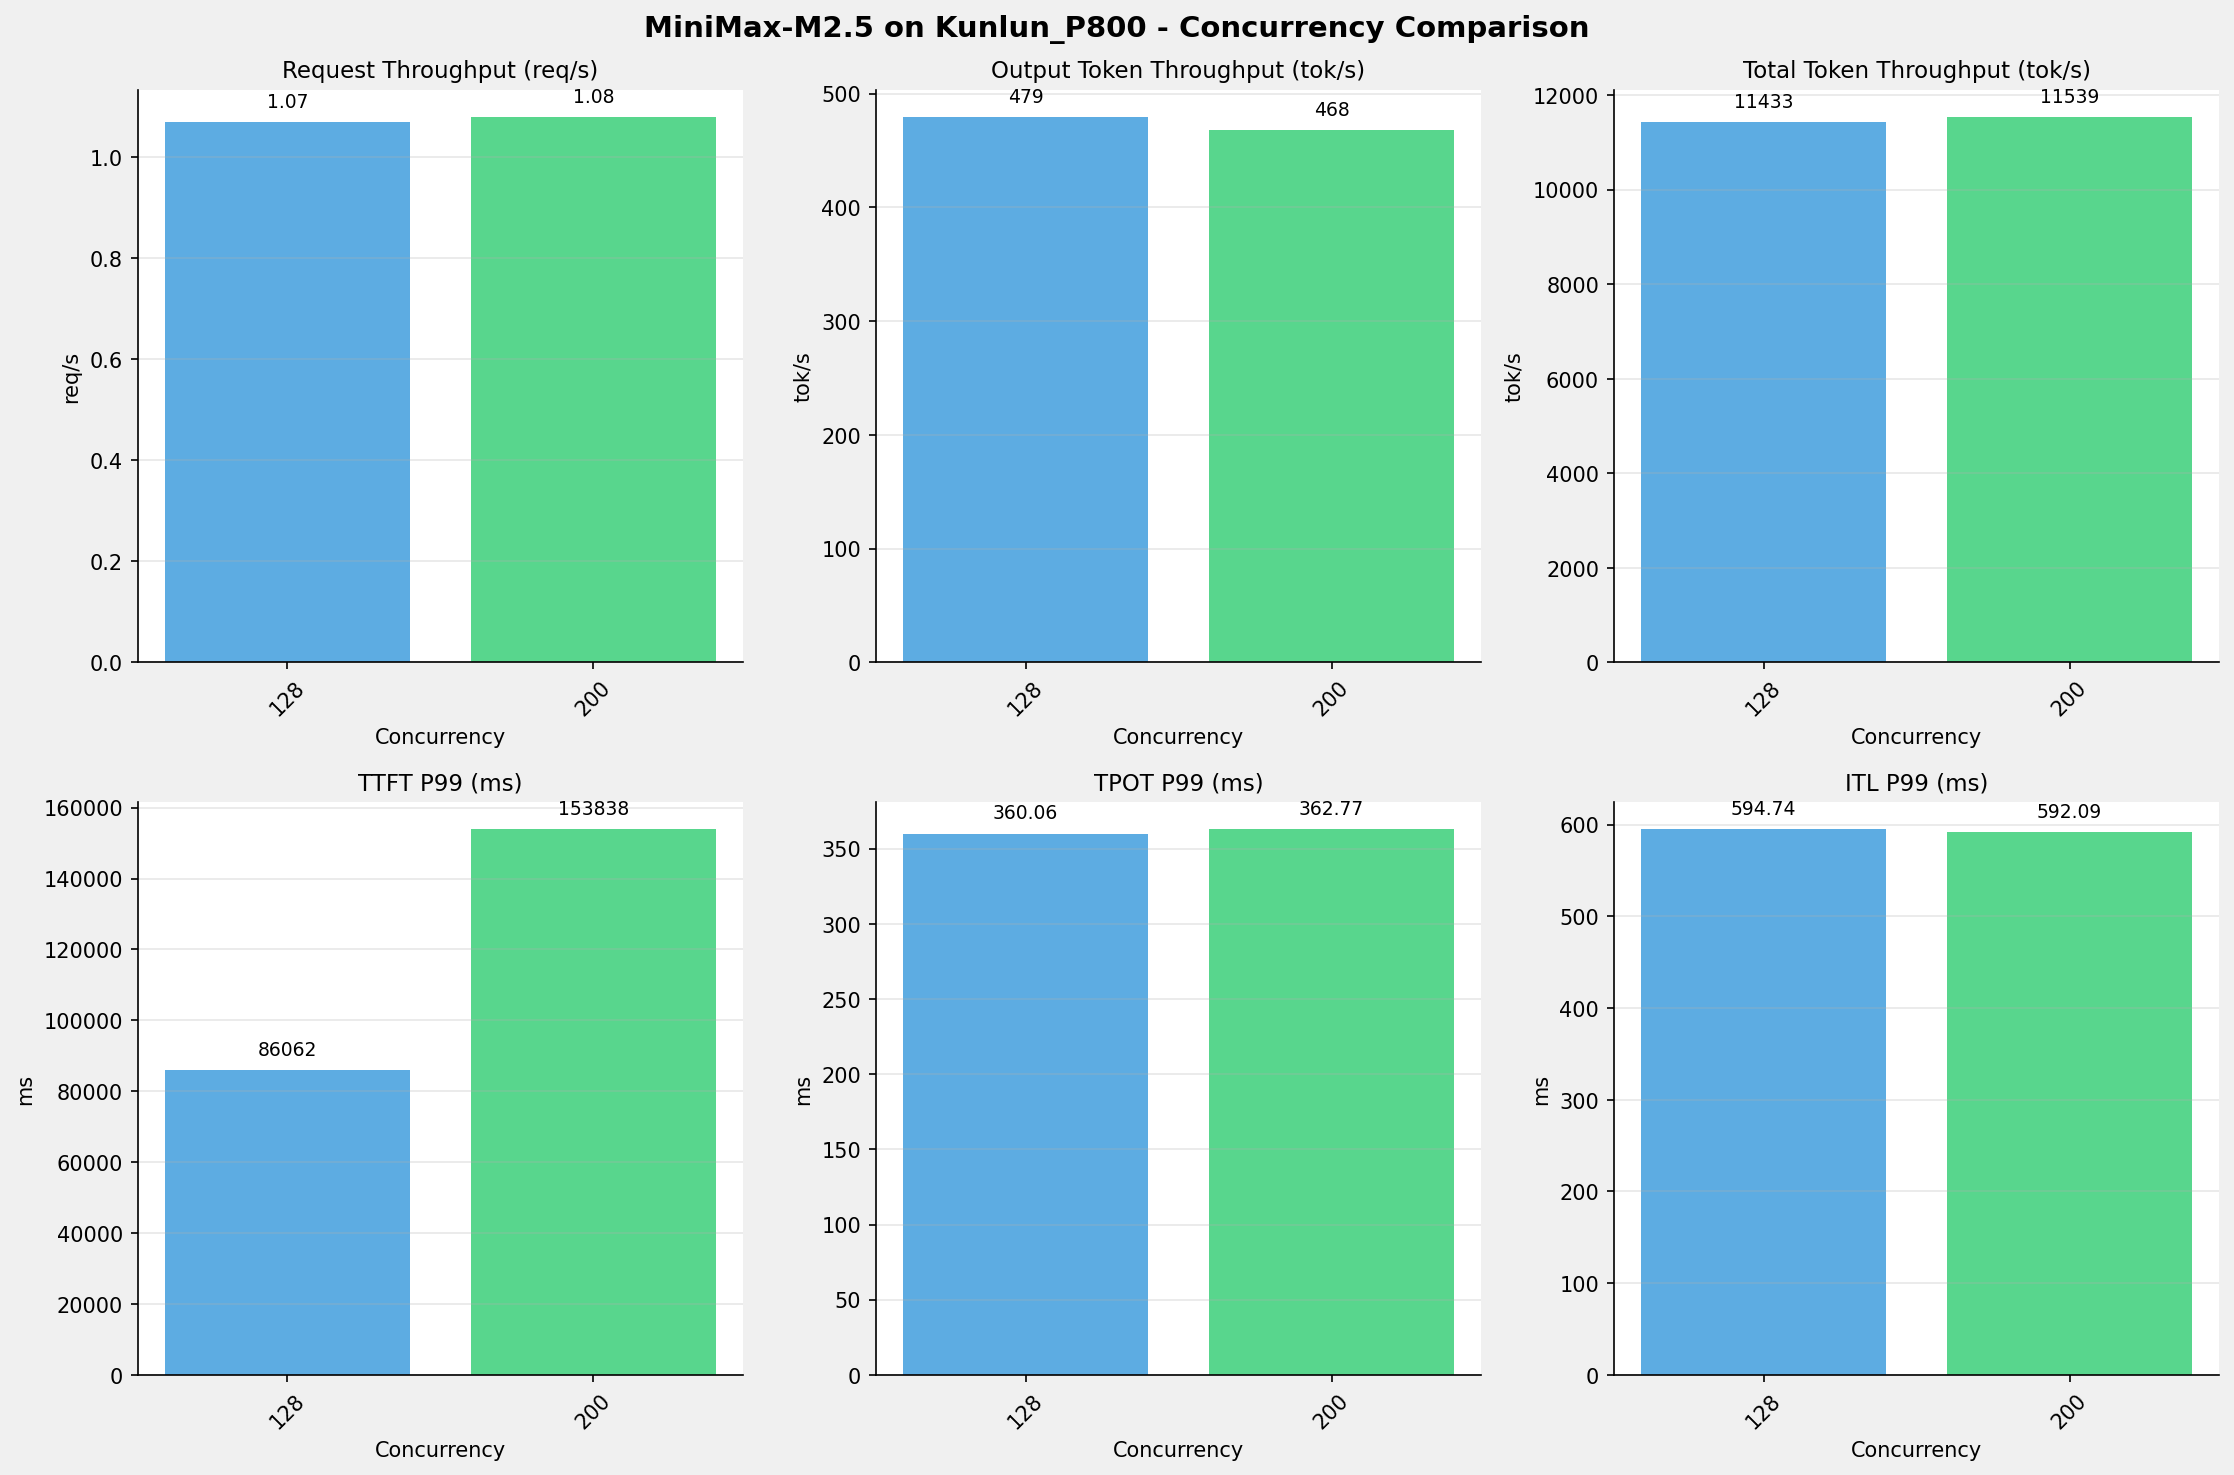

Data behind this chart, as committed beside it:
Metric, 128 concurrency, 200 concurrency
[[Serving Benchmark Result]], , 
Successful requests, 1024, 1024
Failed requests, , 
Benchmark duration (s), 957.2, 947
Total input tokens, 10484271, 10484271
Total generated tokens, 458893, 443230
Request throughput (req/s), 1.07, 1.08
Output token throughput (tok/s), 479.4, 468
Peak output token throughput (tok/s), 1792, 1790
Peak concurrent requests, 133, 206
Total token throughput (tok/s), 11433, 11539
[[Time to First Token]], , 
Mean TTFT (ms), 7326, 68541
Median TTFT (ms), 1519, 66101
P95 TTFT (ms), 56247, 119234
P99 TTFT (ms), 86062, 153838
[[Time per Output Token]], , 
Mean TPOT (ms), 248.6, 256
Median TPOT (ms), 256.6, 262
P95 TPOT (ms), 292.3, 315.7
P99 TPOT (ms), 360.1, 362.8
[[Inter-token Latency]], , 
Mean ITL (ms), 243.7, 249.9
Median ITL (ms), 77.90, 78.23
P95 ITL (ms), 585.9, 582.3
P99 ITL (ms), 594.7, 592.1
